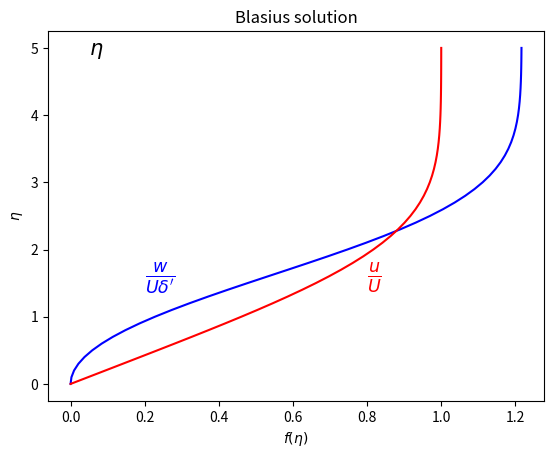

Here is the Python script that generated this plot:
import numpy as np
import matplotlib.pyplot as plt

# [redacted]

# Define the Blasius equation f''' + f f'' = 0
#
#           dudt(t) = v(t)
#           dvdt(t) = w(t)
#           dwdt(t) = -u(t)*w(t) 
#
def f(u):
  dudt =   u[1]
  dvdt =   u[2] 
  dwdt = - u[0] * u[2]  
  return np.array([dudt,dvdt,dwdt])
 
# 4th order Runge-Kutta step
def rungekutta(a,h):
  imax = int(5/h)
  U = np.zeros((imax+1,3))
  U[0,:] = np.array([0,0,a])
  
  for i in range(imax):  
    K1 = f(U[i,:]       )
    K2 = f(U[i,:]+K1*h/2)
    K3 = f(U[i,:]+K2*h/2)
    K4 = f(U[i,:]+K3*h  )
    U[i+1,:] = U[i,:] + h*(K1+2*K2+2*K3+K4)/6     
  return U
 
# Solve ODE by bisection method ("shooting method")
def shoot(a,h):
  U = rungekutta(a,h)
  return (1.0-U[-1,1])
  
def blasius(h,tol):
  nmax = 40
  a = 0
  b = 1
  fa = shoot(a,h)
  fb = shoot(b,h)
  delta = (b-a)/2
  n = 0
  if (fa*fb > 0) :
    raise RuntimeError('Bad initial interval') 
  while (abs(delta) >= tol and n <= nmax):
    n = n + 1
    delta = (b-a)/2
    x = a + delta
    fx = shoot(x,h)
    print(" x = %14.7e (Estimated error %13.7e at iteration %d)" % (x,abs(delta),n))
    if (fx*fa > 0) :
      a = x
      fa = fx
    else :
      b = x
      fb = fx
  if (n > nmax) :
    raise RuntimeError('Too many iterations') 
  print('Blasius:',x)
  return x
 


tol = 1e-7
h   = 0.1

Xmax = 5
imax = int(Xmax/h)

# Set up the 1d coordinate, which is "eta"
X = np.arange(imax+1)*h

# Solve the Differential equation
a = blasius(h,tol)

# integrate vertically to construct the f, f' and f'' profile
U = rungekutta(a,h)

print(" ============ Final value for f''(0) = %.4f " % U[0,2])
 
fig = plt.figure()
plt.plot(U[:,1]*X - U[:,0],X,'-b')
plt.plot(U[:,1]           ,X,'-r')
 
plt.text(0.80, 1.5,r'$\frac{u}{U}$',color='red',fontsize=18)
plt.text(0.20, 1.5,r"$\frac{w}{U \delta'}$",color='blue',fontsize=18)
plt.text(0.05, 4.9,r'$\eta$',color='black',fontsize=15)

plt.title('Blasius solution')
plt.xlabel('$f(\eta)$')
plt.ylabel('$\eta$')

#plt.savefig('blasius.png')
print("Finished")

# Plotting


